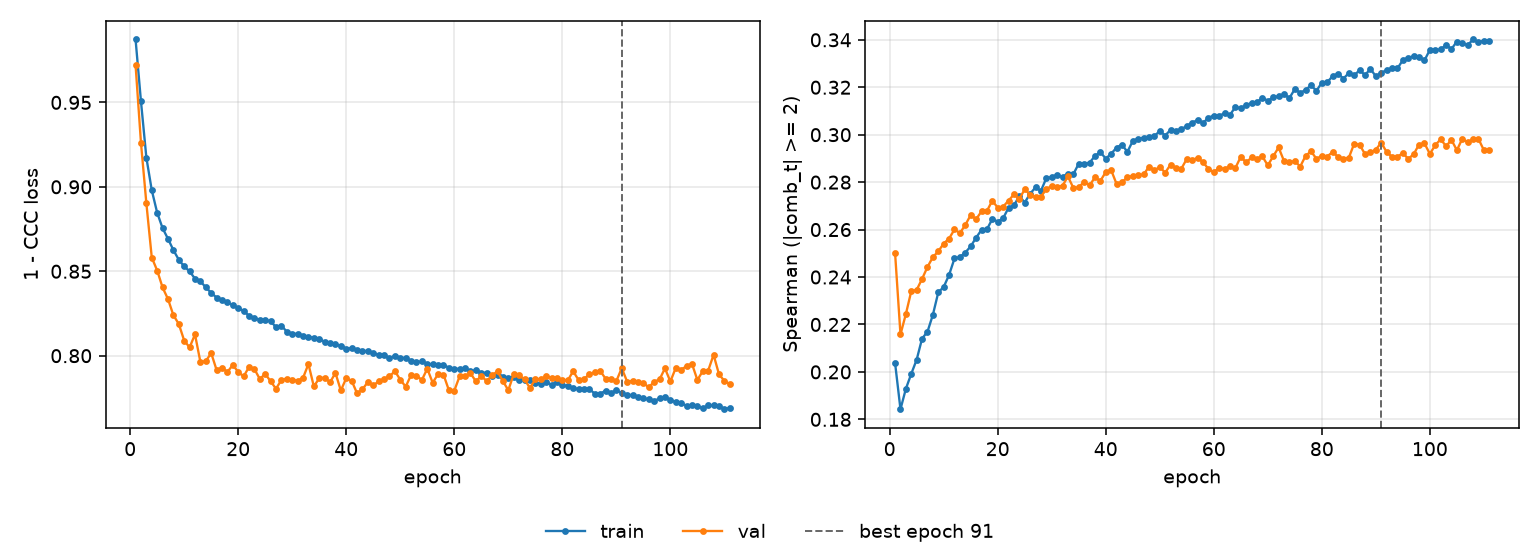

Values plotted in this chart, from the file beside it:
epoch, tr_loss, vl_loss, tr_sp, vl_sp, is_best
1, 0.9873, 0.9721, 0.2038, 0.2501, False
2, 0.9506, 0.926, 0.1843, 0.2158, False
3, 0.9173, 0.8902, 0.1929, 0.2244, False
4, 0.898, 0.8581, 0.1992, 0.234, False
5, 0.8847, 0.8504, 0.2052, 0.2346, False
6, 0.8755, 0.8404, 0.2141, 0.2392, False
7, 0.8692, 0.8335, 0.2169, 0.2443, False
8, 0.8625, 0.824, 0.2241, 0.2484, False
9, 0.8568, 0.8188, 0.2335, 0.2508, False
10, 0.8529, 0.809, 0.2358, 0.2541, False
11, 0.85, 0.8049, 0.2409, 0.2562, False
12, 0.8456, 0.8126, 0.2478, 0.2601, False
13, 0.8441, 0.7963, 0.2484, 0.2585, False
14, 0.8405, 0.7968, 0.2503, 0.2619, False
15, 0.8372, 0.8015, 0.2529, 0.2661, False
16, 0.8344, 0.7915, 0.2566, 0.2644, False
17, 0.8329, 0.7929, 0.2599, 0.2677, False
18, 0.8317, 0.7903, 0.2601, 0.2678, False
19, 0.8298, 0.7945, 0.2645, 0.2722, False
20, 0.8282, 0.7903, 0.2634, 0.2692, False
21, 0.8266, 0.7877, 0.2648, 0.2696, False
22, 0.8236, 0.7933, 0.2692, 0.2722, False
23, 0.8222, 0.7921, 0.2702, 0.2748, False
24, 0.8213, 0.7862, 0.2742, 0.2729, False
25, 0.8208, 0.7893, 0.2714, 0.277, False
26, 0.8205, 0.7848, 0.2751, 0.2748, False
27, 0.8168, 0.7804, 0.2778, 0.2736, False
28, 0.8178, 0.7857, 0.2764, 0.2738, False
29, 0.8142, 0.7865, 0.2817, 0.2772, False
30, 0.813, 0.7858, 0.2822, 0.2783, False
31, 0.8129, 0.7851, 0.2831, 0.2779, False
32, 0.812, 0.7869, 0.2822, 0.2785, False
33, 0.8111, 0.7951, 0.2836, 0.2824, False
34, 0.8106, 0.7818, 0.2834, 0.2776, False
35, 0.8099, 0.7866, 0.2878, 0.2778, False
36, 0.8083, 0.7871, 0.2878, 0.2802, False
37, 0.8075, 0.7843, 0.2882, 0.2786, False
38, 0.8066, 0.7898, 0.291, 0.282, False
39, 0.8058, 0.7794, 0.2927, 0.2805, False
40, 0.8042, 0.7867, 0.2899, 0.2842, False
41, 0.8045, 0.7852, 0.292, 0.2851, False
42, 0.8034, 0.7777, 0.2945, 0.2793, False
43, 0.8026, 0.7801, 0.2958, 0.28, False
44, 0.8029, 0.7844, 0.2928, 0.282, False
45, 0.8014, 0.7824, 0.2973, 0.2827, False
46, 0.8006, 0.7849, 0.2983, 0.2829, False
47, 0.8001, 0.7863, 0.2988, 0.2832, False
48, 0.7987, 0.7878, 0.2992, 0.2864, False
49, 0.7999, 0.7908, 0.2994, 0.285, False
50, 0.7988, 0.7859, 0.3016, 0.2864, False
51, 0.7986, 0.7816, 0.2996, 0.284, False
52, 0.7969, 0.7886, 0.302, 0.2874, False
53, 0.7961, 0.7882, 0.3016, 0.2859, False
54, 0.7966, 0.7856, 0.3024, 0.2857, False
55, 0.7952, 0.7923, 0.3036, 0.2898, False
56, 0.7949, 0.784, 0.3051, 0.2894, False
57, 0.7943, 0.7891, 0.3061, 0.2902, False
58, 0.7944, 0.7888, 0.3049, 0.2885, False
59, 0.793, 0.7796, 0.3071, 0.2856, False
60, 0.7922, 0.7793, 0.308, 0.2842, False
... 51 more rows
